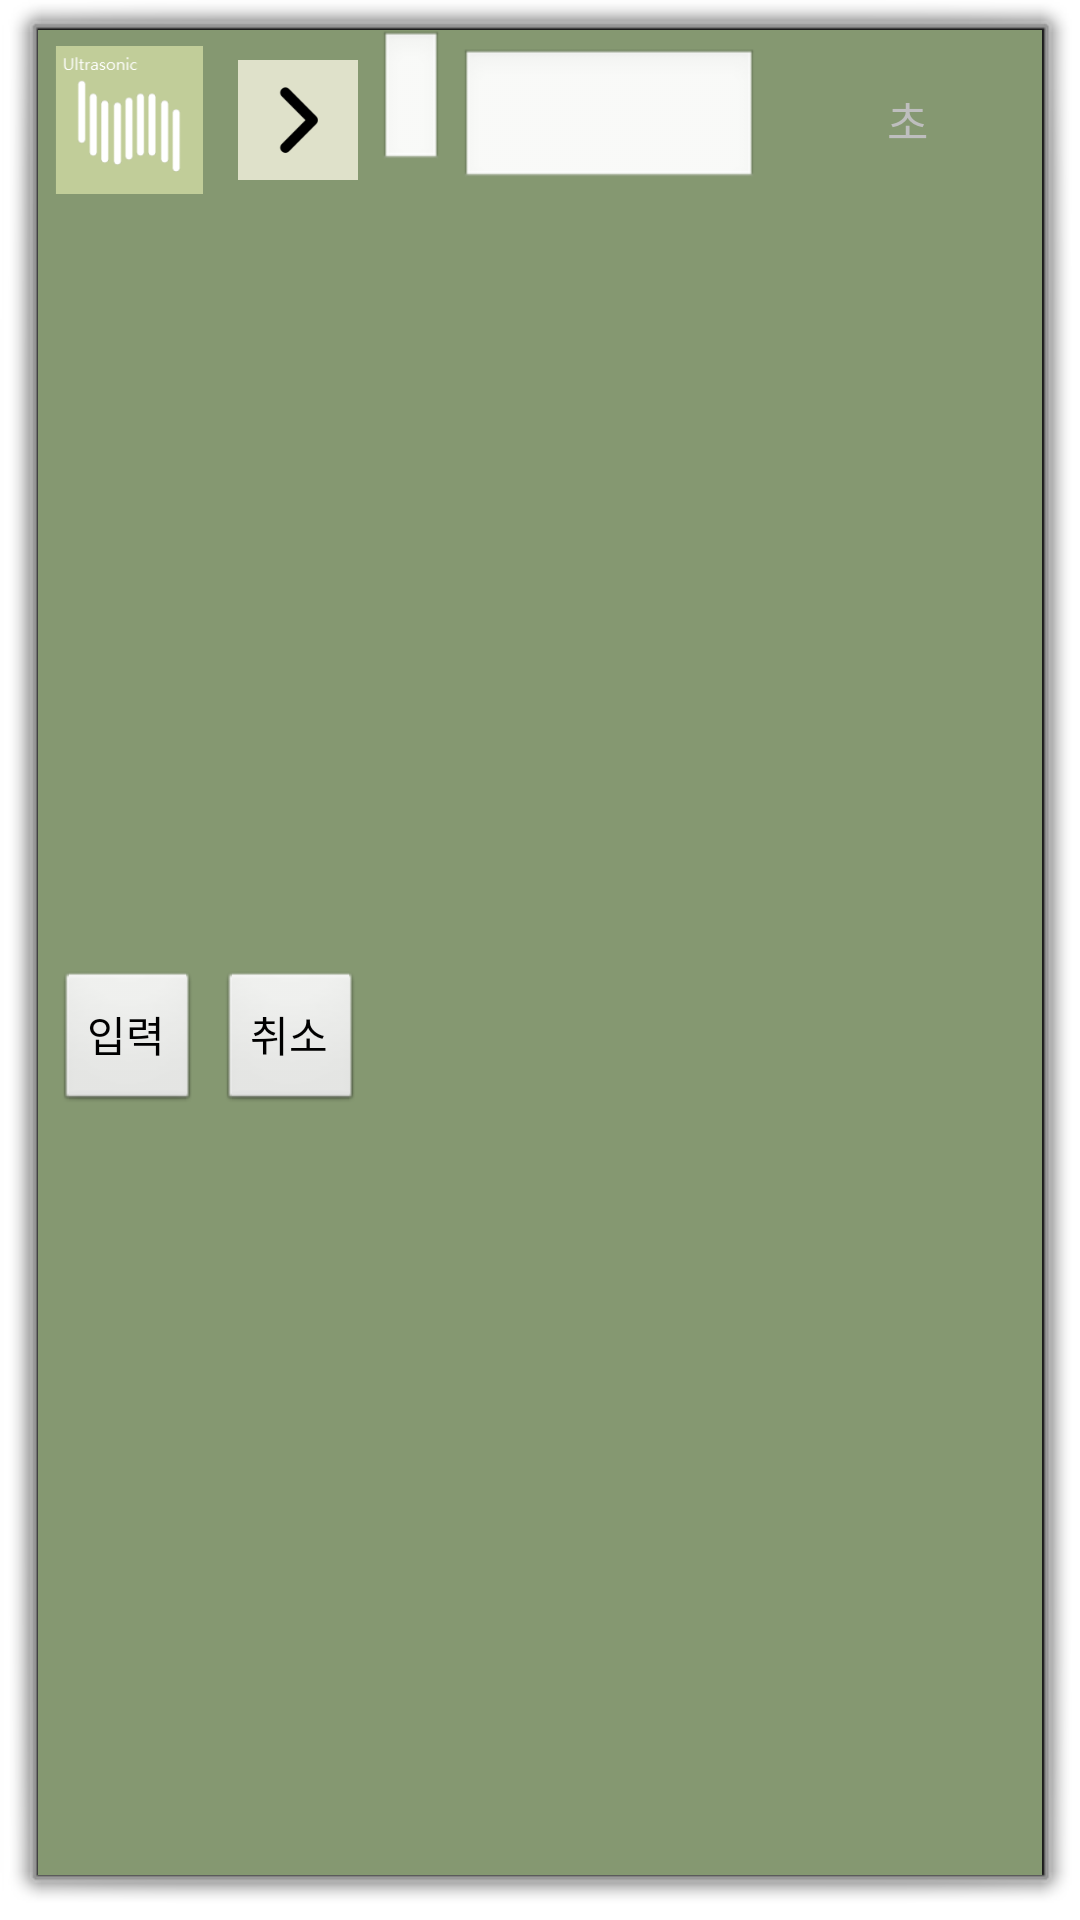

Android layout source for this screen:
<!-- AndroidManifest.xml: activity theme android:Theme.Dialog -->
<!-- res/layout/activity_input.xml -->
<?xml version="1.0" encoding="utf-8"?>
<GridLayout xmlns:android="http://schemas.android.com/apk/res/android"
    xmlns:app="http://schemas.android.com/apk/res-auto"
    xmlns:tools="http://schemas.android.com/tools"
    android:background="#859871"
    android:id="@+id/activity_input"
    android:layout_width="wrap_content"
    android:layout_height="wrap_content"
    android:orientation="horizontal"
    android:columnCount="5"
    android:weightSum="7">

    <ImageView
        android:layout_width="50dp"
        android:layout_height="50dp"
        android:layout_margin="5dp"
        android:src="@drawable/ultrasonic"
        android:id="@+id/optionImageView"
        android:layout_weight="1"/>

    <ImageView
        android:layout_width="40dp"
        android:layout_height="40dp"
        android:src="@drawable/more"
        android:layout_gravity="center"
        android:id="@+id/inequalityImageView"
        android:layout_weight="1"/>

    <EditText
        android:textSize="15dp"
        android:inputType="numberDecimal"
        android:layout_width="wrap_content" />

    <EditText
        android:textSize="15dp"
        android:layout_width="100dp"
        android:layout_height="wrap_content"
        android:layout_marginLeft="5dp"
        android:inputType="numberDecimal"
        android:Ems="2"
        android:id="@+id/NumEditText"
        android:layout_gravity="center"
        android:layout_weight="2" />

    <TextView
        android:text="초"
        android:textSize="15dp"
        android:layout_width="wrap_content"
        android:layout_height="wrap_content"
        android:layout_marginLeft="5dp"
        android:id="@+id/UnitTextView"
        android:layout_gravity="center"
        android:layout_weight="1"/>

    <Button
        android:text="입력"
        android:layout_width="wrap_content"
        android:layout_height="wrap_content"
        android:layout_marginLeft="5dp"
        android:layout_marginRight="5dp"
        android:id="@+id/saveButton"
        android:layout_gravity="center"
        android:layout_weight="1"/>

    <Button
        android:text="취소"
        android:layout_width="wrap_content"
        android:layout_height="wrap_content"
        android:layout_marginRight="5dp"
        android:id="@+id/CancelButton"
        android:layout_gravity="center"
        android:layout_weight="1"/>
</GridLayout>
<!-- resources referenced by this layout -->
<resources>
  <!-- drawable more: png bitmap (drawable, 1402 bytes) -->
  <!-- drawable ultrasonic: png bitmap (drawable, 1992 bytes) -->
</resources>
